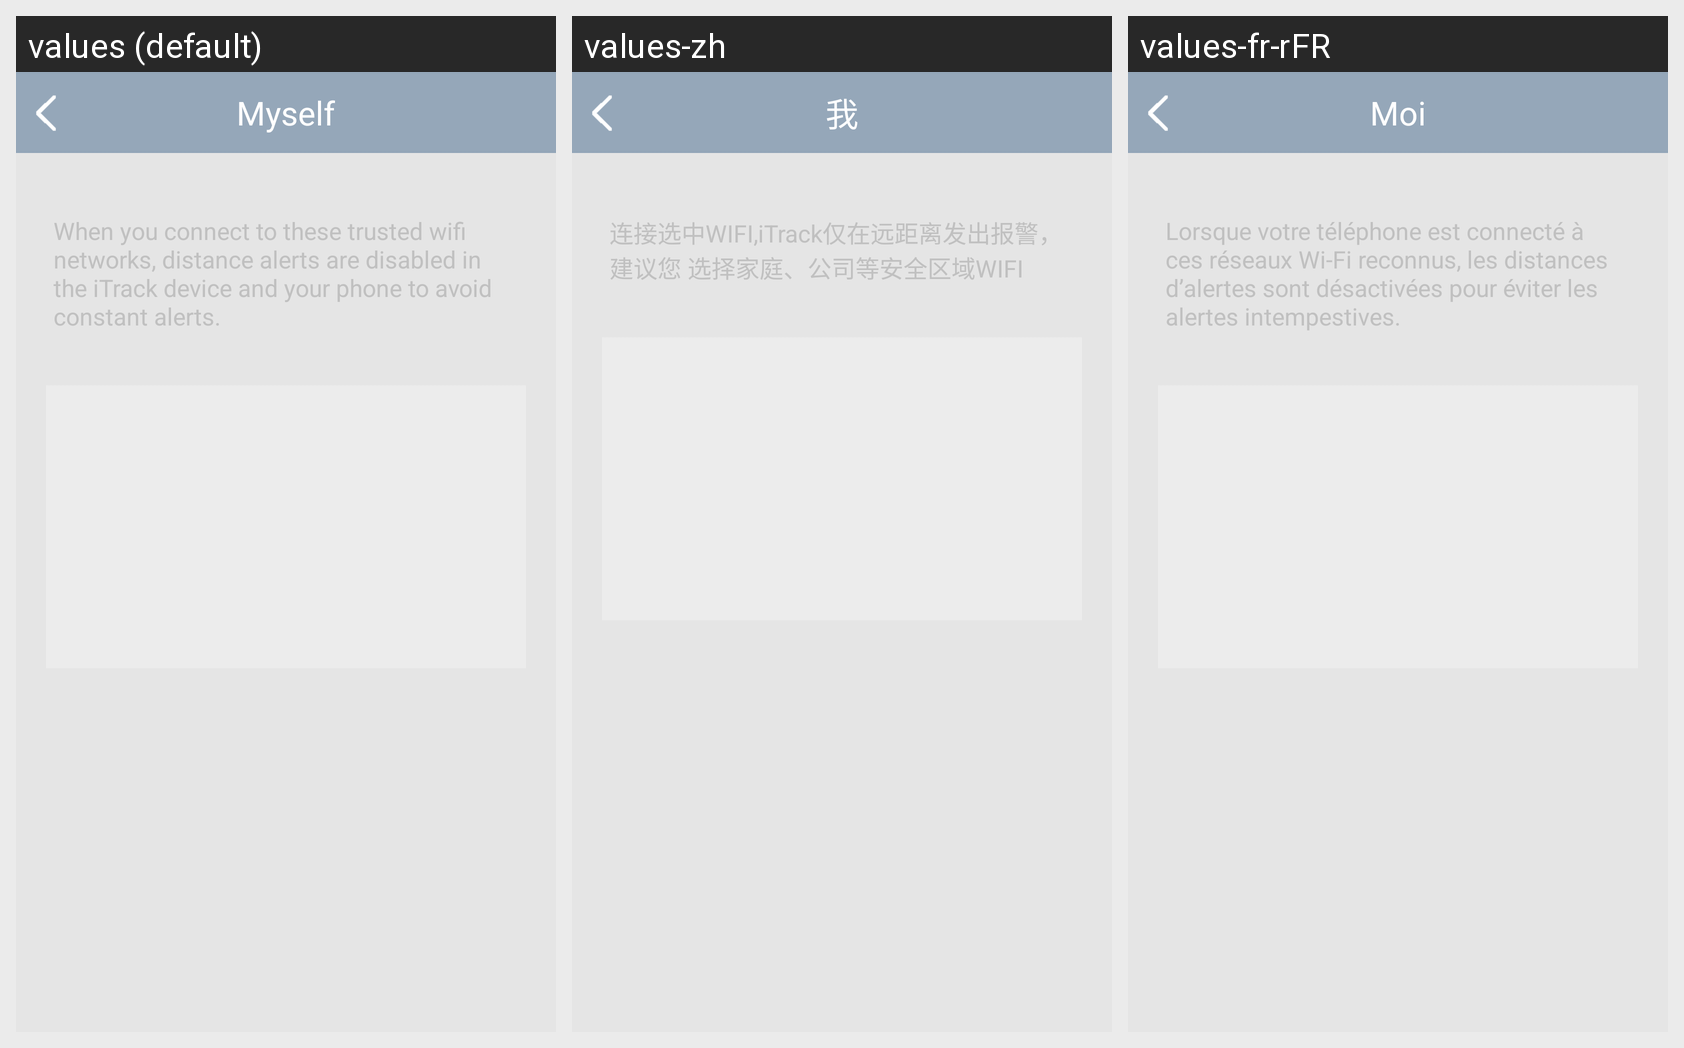

For this localized Android screen grid, give each drawn string resource with its value in every locale shown.
Android screen res/layout/safezoneaddwifi.xml rendered under 3 locales, left to right: values (default), values-zh, values-fr-rFR. Device: Nexus 5 (rendered at 1080×1920; each locale shown at half size, 540×960, under a caption strip naming it); theme Theme.MaterialComponents.DayNight.NoActionBar.
Strings drawn on this screen, with the default value and each locale's value (text and hints the layout hard-codes, and strings that could not be matched under every locale, appear in the picture but are not listed):

safezone_wifitip
  values: When you connect to these trusted wifi networks, distance alerts are disabled in the iTrack device and your phone to avoid constant alerts.
  values-zh: 连接选中WIFI,iTrack仅在远距离发出报警，建议您 选择家庭、公司等安全区域WIFI
  values-fr-rFR: Lorsque votre téléphone est connecté à ces réseaux Wi-Fi reconnus, les distances d’alertes sont désactivées pour éviter les alertes intempestives.

user_title
  values: Myself
  values-zh: 我
  values-fr-rFR: Moi
